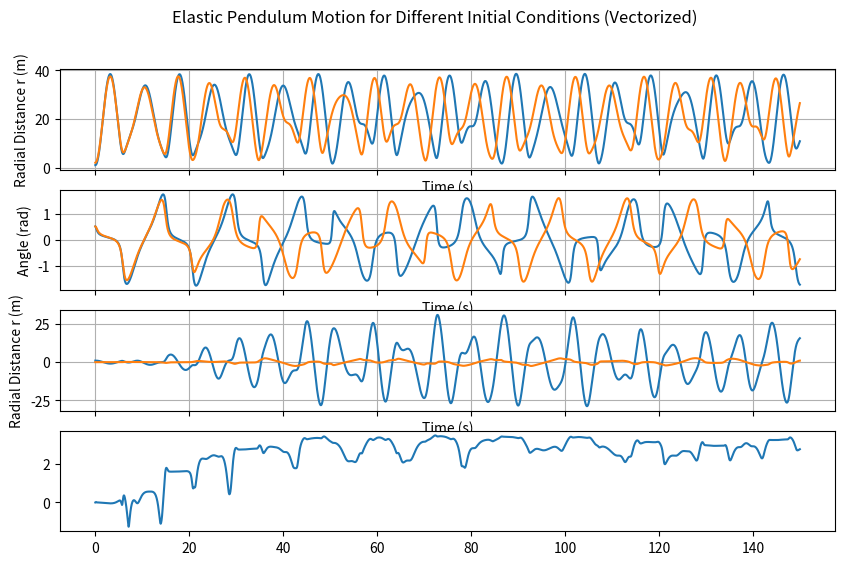

Write the Python code that produced this figure.
import numpy as np
from scipy.integrate import solve_ivp
import matplotlib.pyplot as plt

def elastic_pendulum(t, Y, g, k, m, L0, epsilon):
    r, theta, dr, dtheta = Y.reshape(4, -1)
    d2r = r * dtheta**2 + g * np.cos(theta) - (k/m) * (r - L0) + epsilon / r**2
    d2theta = -2 * dr * dtheta / r - (g / r) * np.sin(theta)
    dY = np.array([dr, dtheta, d2r, d2theta])
    return dY

def energy(Y, n_ic, g, k, m, L0, epsilon):
    r, theta, dr, dtheta = Y.reshape(4, n_ic, -1)
    T = 0.5 * m * (dr**2 + r**2 * dtheta**2)
    U = -m * g * r * np.cos(theta) + 0.5 * k * (r - L0)**2 + epsilon / r
    E = T + U
    return E

g, k, m, L0, epsilon = 9.81, 1.0, 1.0, 10.0, -1

initial_conditions = np.array([
    [1 +0 , np.pi/6, 0.0, 0.0],
    [1 +1 , np.pi/6, 0.0, 0.0],
    ]).transpose()

# Check if dimensions are consistent for vectorized solver
assert elastic_pendulum(1, initial_conditions, g, k, m, L0, epsilon).shape == initial_conditions.shape

tmax = 150
n_eval = 10000
t_span, t_eval = (0, tmax), np.linspace(0, tmax, n_eval)

sol = solve_ivp(
    fun = elastic_pendulum,
    t_span=t_span,
    y0=initial_conditions.flatten(),
    args=(g, k, m, L0, epsilon),
    t_eval=t_eval,
    method='RK45',
    atol=1e-12,
    rtol=1e-12,
    vectorized=True
)

fig, axes = plt.subplots(4, 1, figsize=(10, 6), sharex=True)
labels = ["Case 1", "Case 2", "Case 3", "Case 4"]

n_ic = initial_conditions.shape[1]
Y = sol.y.reshape(4, n_ic, -1)
dY = np.diff(Y, axis=1).squeeze()
norm_dY = np.linalg.norm(dY, axis=0)

lyapunov_exponent = 1/tmax * np.log(norm_dY[-1]/norm_dY[0])
print(f'Largest Lyapunov exponent for initial condition {0+1}: {lyapunov_exponent:.6f}')

E = energy(Y, n_ic, g, k, m, L0, epsilon)
for i in range(n_ic):
    assert np.max(abs(E[i] - E[i][0])) < 1e-8

for j in range(n_ic):
    axes[0].plot(sol.t, Y[0][j])
    axes[1].plot(sol.t, Y[1][j])

axes[2].plot(sol.t, dY[0])
axes[2].plot(sol.t, dY[1])

axes[3].plot(sol.t, np.log(norm_dY))

axes[0].set_xlabel("Time (s)")
axes[0].set_ylabel("Radial Distance r (m)")
axes[1].set_xlabel("Time (s)")
axes[1].set_ylabel("Angle (rad)")
axes[2].set_xlabel("Time (s)")
axes[2].set_ylabel("Radial Distance r (m)")

axes[0].grid()
axes[1].grid()
axes[2].grid()
plt.suptitle("Elastic Pendulum Motion for Different Initial Conditions (Vectorized)")
plt.savefig("elastic_pendulum_vectorized.png", dpi=300, bbox_inches='tight')
plt.close()
